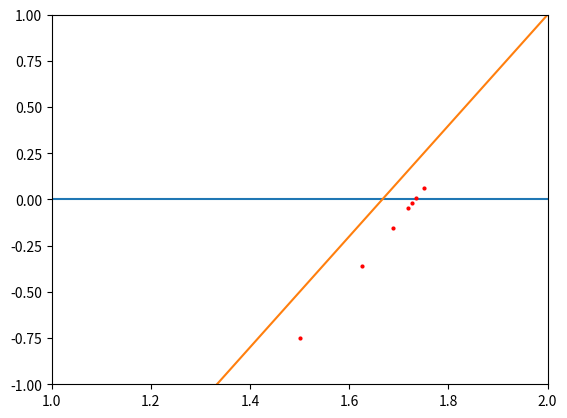

Here is the Python script that generated this plot:
# -*- coding: utf-8 -*-
import matplotlib.pyplot as plt
import numpy as np

x = np.array(range(10))
y = x**2

plt.plot(x, x*0)
plt.plot(x, y - 3)

# Function that will be used in this example
def func(x):
    return x**2 - 3

# lower, higher interval endpoints, tolerance TOL and initial iterations
LOWER, HIGHER, EPSILON, NMAX, i = 1, 2, 0.01, 10000, 1

while i <= NMAX:
    p = LOWER + (HIGHER - LOWER)/2 # compute P_i
    f_p, f_lower = func(p), func(LOWER)
    plt.plot([p], [f_p], color = 'red', marker = 'o', markersize = 2)
    
    if (f_p == 0) or ((HIGHER - LOWER)/2 < EPSILON):
        print('Procedure completed successfully, the result is {}'.format(p))
        break
    
    i = i + 1 # increments the number of iterations
    # computes LOWER_i and HIGHER_i
    if f_lower * f_p > 0: 
        LOWER = p
    else: 
        HIGHER = p

if i == NMAX:
    print('Method failed after NMAX iterations, NMAX = {}'.format(NMAX))
    print('The procedure was unsuccessful.')

print('Graph representation:')
plt.axis([1,2,-1,1])
plt.show()
